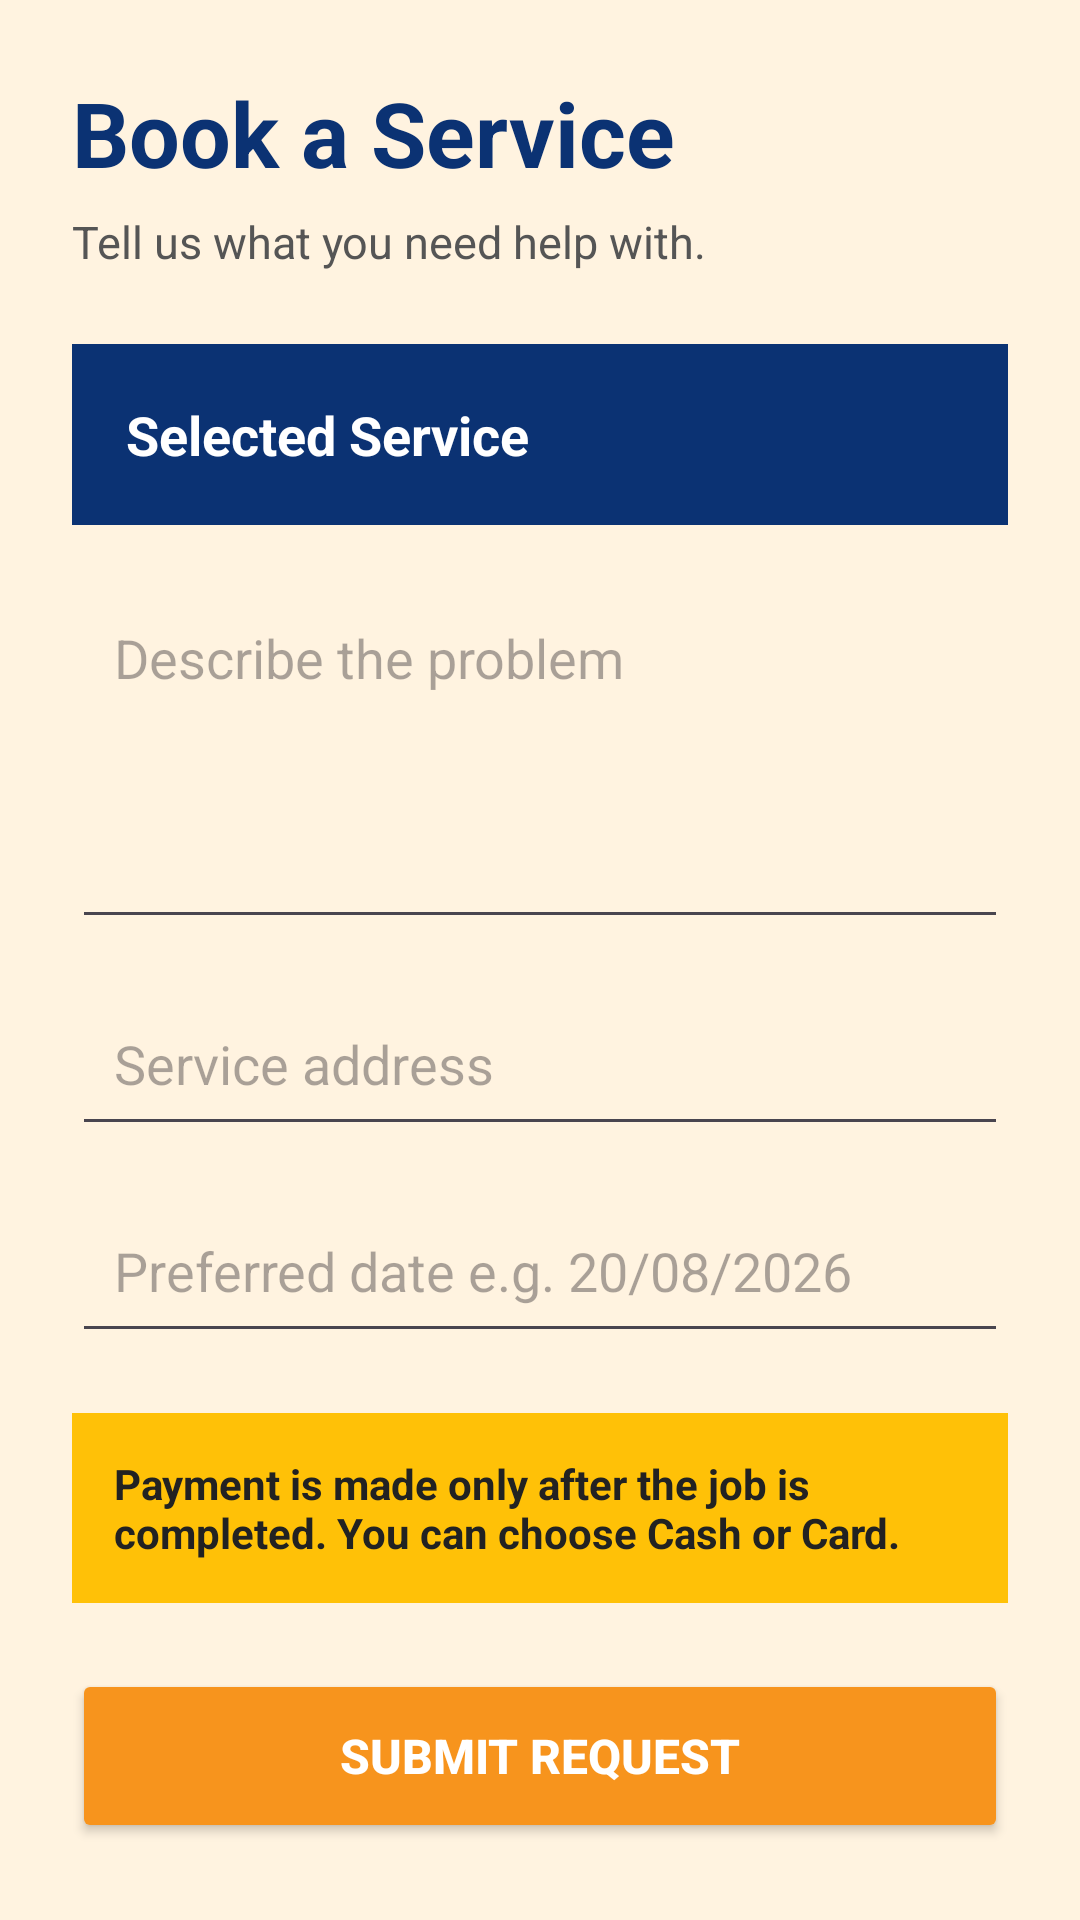

Here is an Android app screen rendered from its layout file. Give the layout XML and the strings, colors and styles it references.
<!-- AndroidManifest.xml: application theme Theme.HomeHubApp -->
<!-- res/layout/activity_book_service.xml -->
<?xml version="1.0" encoding="utf-8"?>
<ScrollView xmlns:android="http://schemas.android.com/apk/res/android"
    android:layout_width="match_parent"
    android:layout_height="match_parent"
    android:background="#FFF3E0"
    android:fillViewport="true">

    <LinearLayout
        android:layout_width="match_parent"
        android:layout_height="wrap_content"
        android:orientation="vertical"
        android:padding="24dp">

        <TextView
            android:layout_width="wrap_content"
            android:layout_height="wrap_content"
            android:text="Book a Service"
            android:textColor="#0B3273"
            android:textSize="30sp"
            android:textStyle="bold" />

        <TextView
            android:layout_width="wrap_content"
            android:layout_height="wrap_content"
            android:layout_marginTop="6dp"
            android:text="Tell us what you need help with."
            android:textColor="#555555"
            android:textSize="15sp" />

        <TextView
            android:id="@+id/tvSelectedService"
            android:layout_width="match_parent"
            android:layout_height="wrap_content"
            android:layout_marginTop="24dp"
            android:background="#0B3273"
            android:padding="18dp"
            android:text="Selected Service"
            android:textColor="#FFFFFF"
            android:textSize="18sp"
            android:textStyle="bold" />

        <EditText
            android:id="@+id/etDescription"
            android:layout_width="match_parent"
            android:layout_height="120dp"
            android:layout_marginTop="18dp"
            android:gravity="top"
            android:hint="Describe the problem"
            android:inputType="textMultiLine"
            android:padding="14dp" />

        <EditText
            android:id="@+id/etAddress"
            android:layout_width="match_parent"
            android:layout_height="55dp"
            android:layout_marginTop="14dp"
            android:hint="Service address"
            android:inputType="textPostalAddress"
            android:padding="14dp" />

        <EditText
            android:id="@+id/etDate"
            android:layout_width="match_parent"
            android:layout_height="55dp"
            android:layout_marginTop="14dp"
            android:hint="Preferred date e.g. 20/08/2026"
            android:inputType="date"
            android:padding="14dp" />

        <TextView
            android:layout_width="match_parent"
            android:layout_height="wrap_content"
            android:layout_marginTop="20dp"
            android:background="#FFC107"
            android:padding="14dp"
            android:text="Payment is made only after the job is completed. You can choose Cash or Card."
            android:textColor="#222222"
            android:textSize="14sp"
            android:textStyle="bold" />

        <Button
            android:id="@+id/btnSubmitRequest"
            android:layout_width="match_parent"
            android:layout_height="58dp"
            android:layout_marginTop="22dp"
            android:backgroundTint="#F7941D"
            android:text="Submit Request"
            android:textColor="#FFFFFF"
            android:textSize="16sp"
            android:textStyle="bold" />

    </LinearLayout>

</ScrollView>
<!-- resources referenced by this layout -->
<resources>
  <style name="Theme.HomeHubApp" parent="Base.Theme.HomeHubApp" />
  <style name="Base.Theme.HomeHubApp" parent="Theme.Material3.DayNight.NoActionBar">
          
          
      </style>
</resources>
